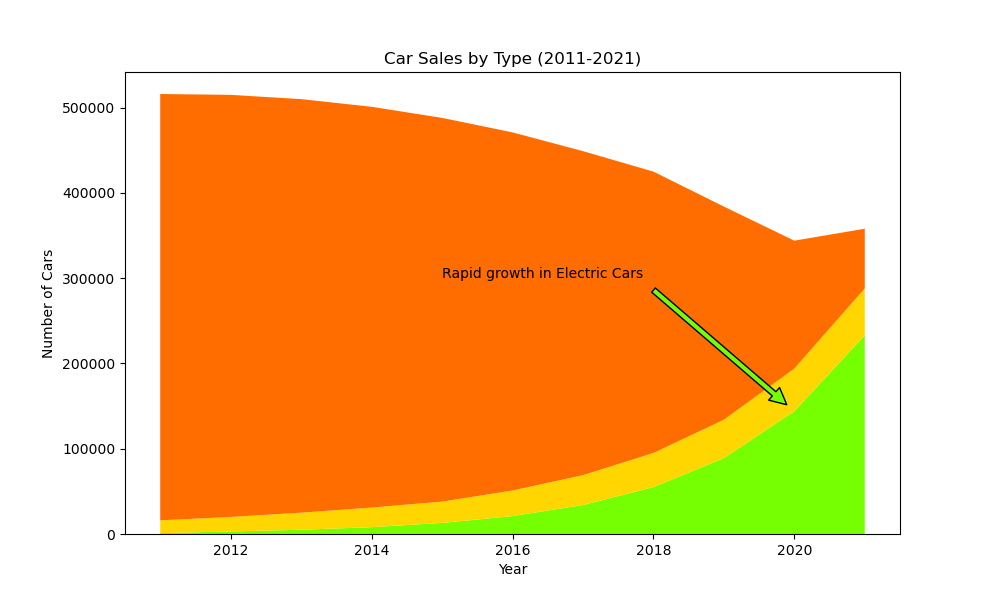

Source data for this figure (header and first rows):
Year, Electric Cars, Hybrid Cars, Fossil Fuel Cars
2011, 1000, 15000, 500000
2012, 3000, 17000, 495000
2013, 5000, 20000, 485000
2014, 8000, 23000, 470000
2015, 13000, 25000, 450000
2016, 21000, 30000, 420000
2017, 34000, 35000, 380000
2018, 55000, 40000, 330000
2019, 89000, 45000, 250000
2020, 144000, 50000, 150000
2021, 233000, 55000, 70000
